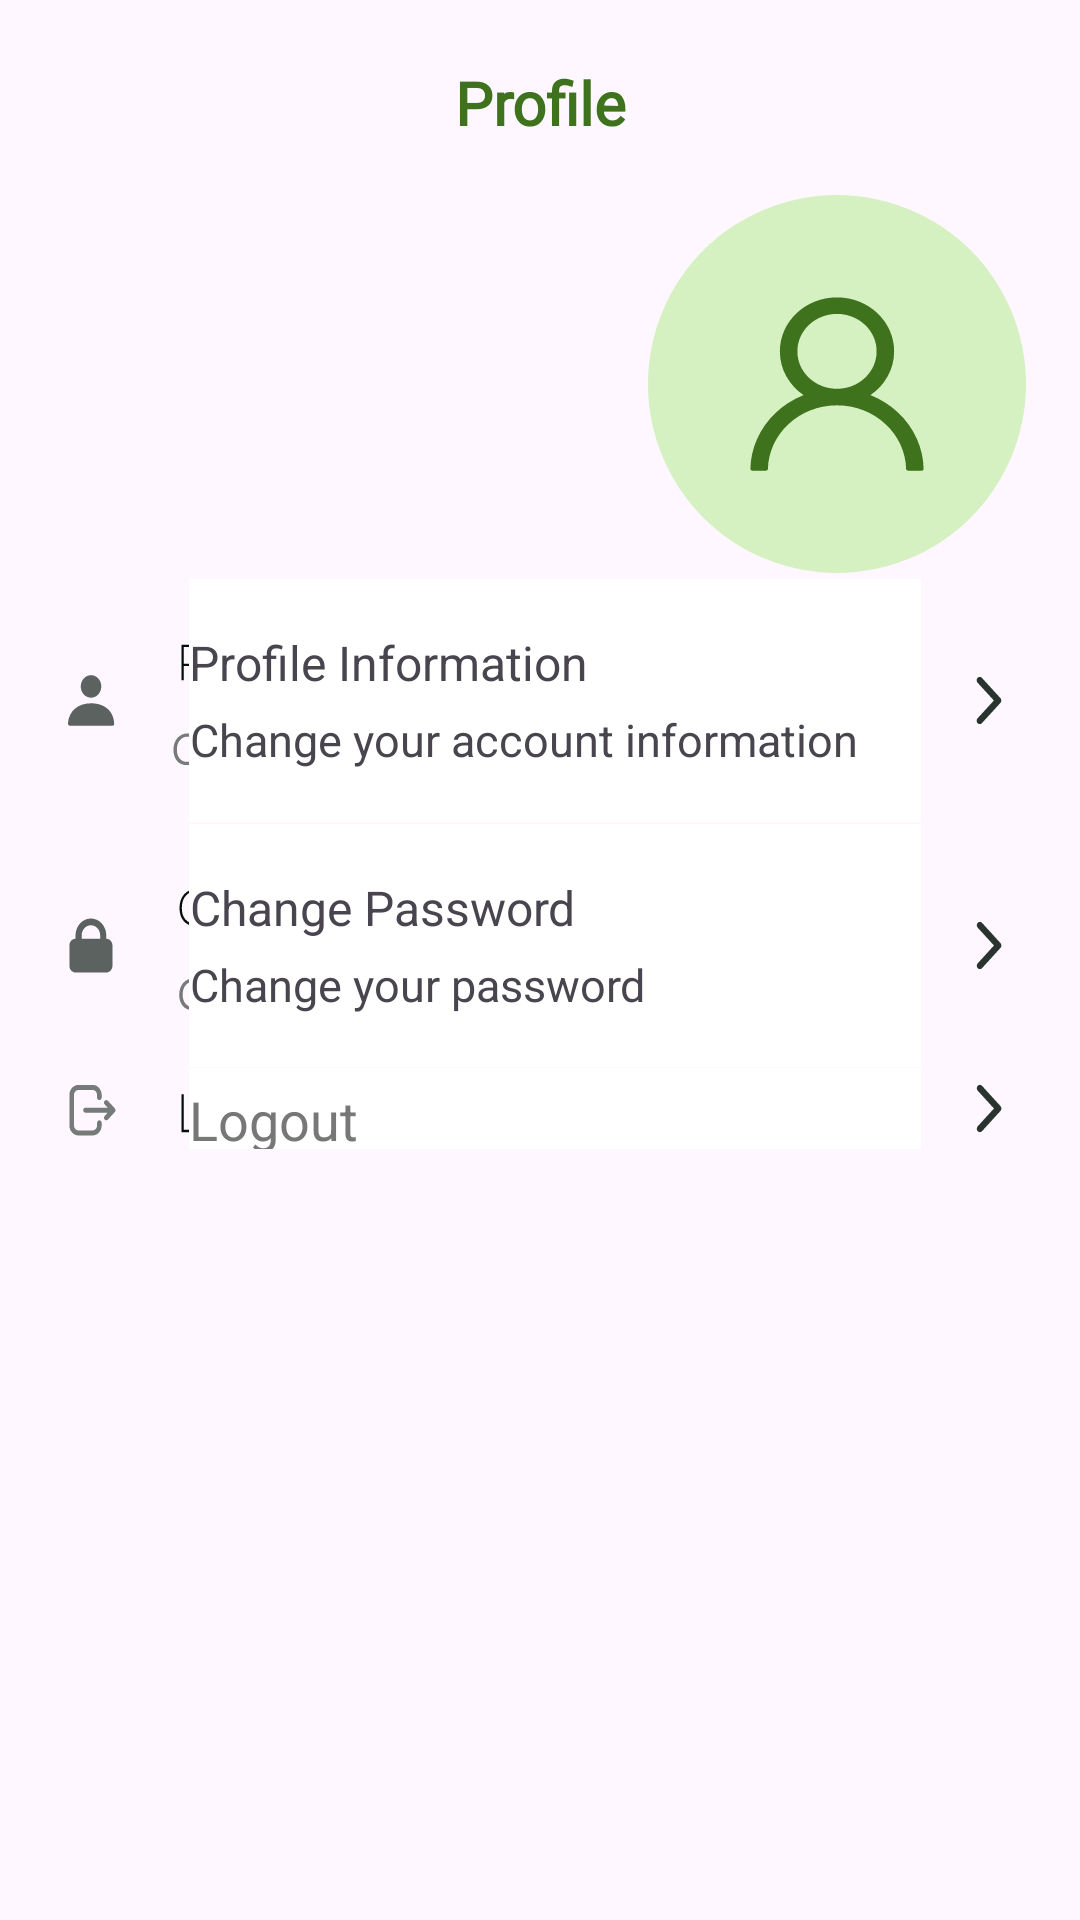

Here is an Android app screen rendered from its layout file. Give the layout XML and the strings, colors and styles it references.
<!-- AndroidManifest.xml: application theme Theme.foodsaverapps -->
<!-- res/layout/fragment_profile.xml -->
<?xml version="1.0" encoding="utf-8"?>

<androidx.constraintlayout.widget.ConstraintLayout xmlns:android="http://schemas.android.com/apk/res/android"
    android:layout_width="match_parent"
    android:layout_height="match_parent"
    xmlns:app="http://schemas.android.com/apk/res-auto">

    <TextView
        android:id="@+id/textViewProfileSettings"
        android:layout_width="0dp"
        android:layout_height="wrap_content"
        android:textSize="20sp"
        android:layout_marginTop="4dp"
        android:autoSizeMaxTextSize="1000sp"
        android:autoSizeMinTextSize="1sp"
        android:autoSizeStepGranularity="1sp"
        android:text="@string/profile"
        android:textStyle="bold"
        android:fontFamily="@font/yugothr"
        android:textAlignment="center"
        android:textColor="@color/green"
        app:layout_constraintStart_toStartOf="@+id/guideline1"
        app:layout_constraintEnd_toEndOf="@id/guideline2"
        app:layout_constraintTop_toTopOf="parent"
        app:layout_constraintBottom_toTopOf="@id/guideline3"/>

    <TextView
        android:id="@+id/name"
        android:layout_width="0dp"
        android:layout_height="wrap_content"
        android:textSize="20sp"
        android:layout_marginTop="4dp"
        android:autoSizeMaxTextSize="1000sp"
        android:autoSizeMinTextSize="1sp"
        android:autoSizeStepGranularity="1sp"
        app:layout_constraintStart_toStartOf="@+id/guideline1"
        app:layout_constraintEnd_toEndOf="@id/guideline6"
        app:layout_constraintTop_toTopOf="@id/guideline3" />

    <TextView
        android:id="@+id/email"
        android:layout_width="0dp"
        android:layout_height="wrap_content"
        android:textSize="14sp"
        android:layout_marginTop="4dp"
        android:autoSizeMaxTextSize="1000sp"
        android:autoSizeMinTextSize="1sp"
        android:autoSizeStepGranularity="1sp"
        android:textColor="@color/grey"
        app:layout_constraintStart_toStartOf="@+id/guideline1"
        app:layout_constraintEnd_toEndOf="@id/guideline6"
        app:layout_constraintTop_toBottomOf="@id/name" />

    <TextView
        android:id="@+id/phone"
        android:layout_width="0dp"
        android:layout_height="wrap_content"
        android:textSize="14sp"
        android:layout_marginTop="4dp"
        android:autoSizeMaxTextSize="1000sp"
        android:autoSizeMinTextSize="1sp"
        android:autoSizeStepGranularity="1sp"
        android:textColor="@color/grey"
        app:layout_constraintStart_toStartOf="@+id/guideline1"
        app:layout_constraintEnd_toEndOf="@id/guideline6"
        app:layout_constraintTop_toBottomOf="@id/email" />

    <ImageView
        android:id="@+id/imageViewProfilePicture"
        android:layout_width="0dp"
        android:layout_height="0dp"
        android:scaleType="centerCrop"
        android:background="@drawable/profile_picture"
        app:layout_constraintDimensionRatio="1:1"
        app:layout_constraintTop_toTopOf="@id/guideline3"
        app:layout_constraintStart_toStartOf="@id/guideline6"
        app:layout_constraintEnd_toEndOf="@id/guideline2"
        app:layout_constraintBottom_toTopOf="@id/guideline5"/>

    <ImageButton
        android:id="@+id/imageButtonProfileInformation"
        android:layout_width="0dp"
        android:layout_height="0dp"
        android:background="@drawable/profile_information"
        app:layout_constraintBottom_toTopOf="@id/guideline4"
        app:layout_constraintDimensionRatio="4:1"
        app:layout_constraintEnd_toEndOf="@id/guideline2"
        app:layout_constraintHorizontal_bias="0.0"
        app:layout_constraintStart_toStartOf="@id/guideline1"
        app:layout_constraintTop_toTopOf="@id/guideline5"
        app:layout_constraintVertical_bias="0.003" />

    <LinearLayout
        android:layout_width="0dp"
        android:layout_height="0dp"
        android:background="#FFFFFFFF"
        android:layout_marginStart="45dp"
        android:layout_marginEnd="35dp"
        android:paddingVertical="15dp"
        app:layout_constraintStart_toStartOf="@id/imageButtonProfileInformation"
        app:layout_constraintEnd_toEndOf="@id/imageButtonProfileInformation"
        app:layout_constraintTop_toTopOf="@id/imageButtonProfileInformation"
        app:layout_constraintBottom_toBottomOf="@id/imageButtonProfileInformation"
        android:orientation="vertical">

        <TextView
            android:layout_width="wrap_content"
            android:layout_height="wrap_content"
            android:text="@string/profile_information"
            android:textSize="16sp"
            android:gravity="center"
            android:layout_weight="1" />
        <TextView
            android:layout_width="wrap_content"
            android:layout_height="wrap_content"
            android:text="@string/change_information"
            android:textSize="15sp"
            android:gravity="center"
            android:layout_weight="1" />

    </LinearLayout>


    <ImageButton
        android:id="@+id/imageButtonChangePassword"
        android:layout_width="0dp"
        android:layout_height="0dp"
        android:background="@drawable/change_password"
        app:layout_constraintBottom_toTopOf="@id/guideline4"
        app:layout_constraintDimensionRatio="4:1"
        app:layout_constraintEnd_toEndOf="@id/guideline2"
        app:layout_constraintHorizontal_bias="0.0"
        app:layout_constraintStart_toStartOf="@id/guideline1"
        app:layout_constraintTop_toBottomOf="@id/imageButtonProfileInformation"
        app:layout_constraintVertical_bias="0.003" />

    <LinearLayout
        android:layout_width="0dp"
        android:layout_height="0dp"
        android:background="#FFFFFFFF"
        android:layout_marginStart="45dp"
        android:layout_marginEnd="35dp"
        android:paddingVertical="15dp"
        app:layout_constraintStart_toStartOf="@id/imageButtonChangePassword"
        app:layout_constraintEnd_toEndOf="@id/imageButtonChangePassword"
        app:layout_constraintTop_toTopOf="@id/imageButtonChangePassword"
        app:layout_constraintBottom_toBottomOf="@id/imageButtonChangePassword"
        android:orientation="vertical">

        <TextView
            android:layout_width="wrap_content"
            android:layout_height="wrap_content"
            android:text="@string/change_password"
            android:textSize="16sp"
            android:gravity="center"
            android:layout_weight="1" />
        <TextView
            android:layout_width="wrap_content"
            android:layout_height="wrap_content"
            android:text="@string/change_password_2"
            android:textSize="15sp"
            android:gravity="center"
            android:layout_weight="1" />

    </LinearLayout>

    <ImageButton
        android:id="@+id/imageButtonLogout"
        android:layout_width="0dp"
        android:layout_height="0dp"
        android:background="@drawable/logout"
        app:layout_constraintBottom_toTopOf="@id/guideline4"
        app:layout_constraintDimensionRatio="12:1"
        app:layout_constraintEnd_toEndOf="@id/guideline2"
        app:layout_constraintHorizontal_bias="0.0"
        app:layout_constraintStart_toStartOf="@id/guideline1"
        app:layout_constraintTop_toBottomOf="@id/imageButtonChangePassword"
        app:layout_constraintVertical_bias="0.003" />

    <TextView
        android:layout_width="0dp"
        android:layout_height="0dp"
        android:background="#FFFFFFFF"
        android:layout_marginStart="45dp"
        android:layout_marginEnd="35dp"
        android:paddingTop="5dp"
        android:text="@string/logout"
        android:textSize="18sp"
        android:textColor="#777"
        app:layout_constraintStart_toStartOf="@id/imageButtonLogout"
        app:layout_constraintEnd_toEndOf="@id/imageButtonLogout"
        app:layout_constraintTop_toTopOf="@id/imageButtonLogout"
        app:layout_constraintBottom_toBottomOf="@id/imageButtonLogout" />

    <androidx.constraintlayout.widget.Guideline
        android:id="@+id/guideline1"
        android:layout_width="wrap_content"
        android:layout_height="wrap_content"
        android:orientation="vertical"
        app:layout_constraintGuide_percent="0.05"/>

    <androidx.constraintlayout.widget.Guideline
        android:id="@+id/guideline2"
        android:layout_width="wrap_content"
        android:layout_height="wrap_content"
        android:orientation="vertical"
        app:layout_constraintGuide_percent="0.95"/>

    <androidx.constraintlayout.widget.Guideline
        android:id="@+id/guideline3"
        android:layout_width="wrap_content"
        android:layout_height="wrap_content"
        android:orientation="horizontal"
        app:layout_constraintGuide_percent="0.10"/>

    <androidx.constraintlayout.widget.Guideline
        android:id="@+id/guideline4"
        android:layout_width="wrap_content"
        android:layout_height="wrap_content"
        android:orientation="horizontal"
        app:layout_constraintGuide_percent="0.90"/>

    <androidx.constraintlayout.widget.Guideline
        android:id="@+id/guideline5"
        android:layout_width="wrap_content"
        android:layout_height="wrap_content"
        android:orientation="horizontal"
        app:layout_constraintGuide_percent="0.30"/>

    <androidx.constraintlayout.widget.Guideline
        android:id="@+id/guideline6"
        android:layout_width="wrap_content"
        android:layout_height="wrap_content"
        android:orientation="vertical"
        app:layout_constraintGuide_percent="0.60"/>


</androidx.constraintlayout.widget.ConstraintLayout>
<!-- resources referenced by this layout -->
<resources>
  <color name="green">#3E721D</color>&gt;
  <color name="grey">#868686</color>
  <!-- drawable change_password: vector/xml drawable (drawable, 18755 chars, omitted) -->
  <!-- drawable logout: vector/xml drawable (drawable, 4050 chars, omitted) -->
  <!-- drawable profile_information: vector/xml drawable (drawable, 19956 chars, omitted) -->
  <!-- drawable profile_picture (drawable) -->
  <vector xmlns:android="http://schemas.android.com/apk/res/android"
      android:width="60dp"
      android:height="60dp"
      android:viewportWidth="60"
      android:viewportHeight="60">
    <path
        android:pathData="M30,30m-30,0a30,30 0,1 1,60 0a30,30 0,1 1,-60 0"
        android:fillColor="#D5F0C1"/>
    <path
        android:pathData="M42.671,38.692C41.981,37.148 40.98,35.746 39.724,34.564C38.471,33.378 36.987,32.432 35.354,31.779C35.339,31.772 35.324,31.769 35.31,31.762C37.588,30.207 39.069,27.675 39.069,24.818C39.069,20.085 35.01,16.25 30,16.25C24.99,16.25 20.931,20.085 20.931,24.818C20.931,27.675 22.412,30.207 24.69,31.765C24.676,31.772 24.661,31.776 24.646,31.783C23.008,32.436 21.538,33.372 20.276,34.567C19.021,35.751 18.02,37.153 17.329,38.696C16.65,40.206 16.284,41.826 16.25,43.467C16.249,43.504 16.256,43.54 16.27,43.575C16.285,43.609 16.306,43.64 16.333,43.667C16.36,43.693 16.393,43.714 16.429,43.728C16.465,43.743 16.504,43.75 16.543,43.75H18.737C18.898,43.75 19.026,43.629 19.029,43.48C19.103,40.813 20.236,38.316 22.24,36.422C24.313,34.464 27.067,33.386 30,33.386C32.933,33.386 35.687,34.464 37.76,36.422C39.764,38.316 40.897,40.813 40.971,43.48C40.974,43.632 41.102,43.75 41.263,43.75H43.457C43.496,43.75 43.535,43.743 43.571,43.728C43.607,43.714 43.64,43.693 43.667,43.667C43.694,43.64 43.715,43.609 43.73,43.575C43.744,43.54 43.751,43.504 43.75,43.467C43.713,41.815 43.351,40.209 42.671,38.692ZM30,30.76C28.322,30.76 26.742,30.142 25.553,29.019C24.365,27.896 23.71,26.404 23.71,24.818C23.71,23.232 24.365,21.74 25.553,20.617C26.742,19.494 28.322,18.876 30,18.876C31.678,18.876 33.258,19.494 34.447,20.617C35.635,21.74 36.29,23.232 36.29,24.818C36.29,26.404 35.635,27.896 34.447,29.019C33.258,30.142 31.678,30.76 30,30.76Z"
        android:fillColor="#3E721D"/>
  </vector>
  <string name="change_information">Change your account information</string>
  <string name="change_password">Change Password</string>
  <string name="change_password_2">Change your password</string>
  <string name="logout">Logout</string>
  <string name="profile">Profile</string>
  <string name="profile_information">Profile Information</string>
  <style name="Theme.foodsaverapps" parent="Base.Theme.foodsaverapps" />
  <style name="Base.Theme.foodsaverapps" parent="Theme.Material3.DayNight.NoActionBar">
          
          
          <item name="android:statusBarColor">@color/white</item>
      </style>
  <color name="white">#FFFFFFFF</color>
</resources>
